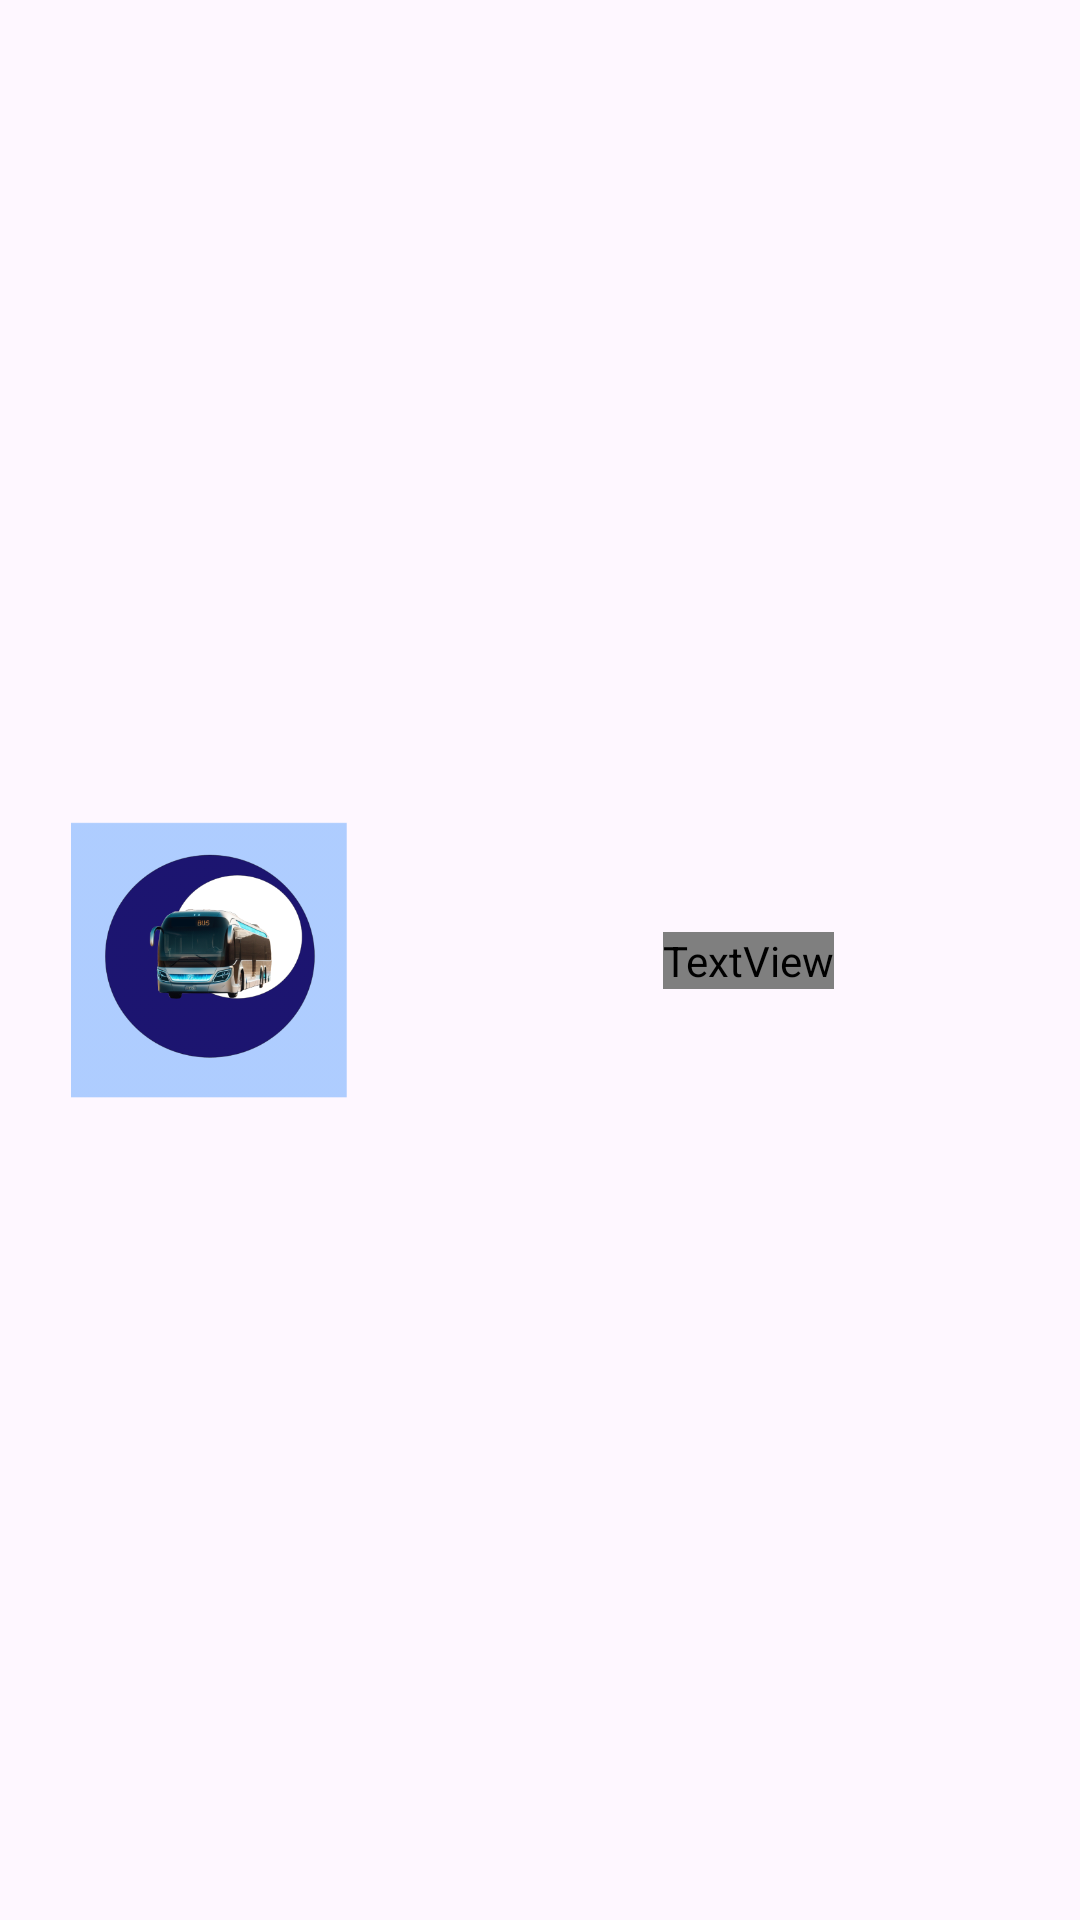

Here is an Android app screen rendered from its layout file. Give the layout XML and the strings, colors and styles it references.
<!-- AndroidManifest.xml: application theme Theme.TransitOne -->
<!-- res/layout/header.xml -->
<?xml version="1.0" encoding="utf-8"?>
<androidx.constraintlayout.widget.ConstraintLayout xmlns:android="http://schemas.android.com/apk/res/android"
    xmlns:app="http://schemas.android.com/apk/res-auto"
    xmlns:tools="http://schemas.android.com/tools"
    android:layout_width="match_parent"
    android:layout_height="200dp"
    android:orientation="vertical"
    android:background="@drawable/blue"
    android:gravity="bottom"
    app:menu="@menu/side_scroll">

    <ImageView
        android:id="@+id/imageView3"
        android:layout_width="139dp"
        android:layout_height="112dp"
        android:padding="10dp"
        android:src="@drawable/logo"
        app:layout_constraintBottom_toBottomOf="parent"
        app:layout_constraintEnd_toEndOf="parent"
        app:layout_constraintHorizontal_bias="0.0"
        app:layout_constraintStart_toStartOf="parent"
        app:layout_constraintTop_toTopOf="parent" />

    <TextView
        android:id="@+id/textView2"
        android:layout_width="wrap_content"
        android:layout_height="wrap_content"
        android:fontFamily="@font/aclonica"
        android:text="TRANSIT ONE"
        android:textColor="@color/white"
        android:textSize="30sp"
        app:layout_constraintBottom_toBottomOf="parent"
        app:layout_constraintEnd_toEndOf="parent"
        app:layout_constraintStart_toEndOf="@+id/imageView3"
        app:layout_constraintTop_toTopOf="parent" />


</androidx.constraintlayout.widget.ConstraintLayout>
<!-- resources referenced by this layout -->
<resources>
  <color name="white">#EAEAEA</color>
  <!-- drawable logo: png bitmap (drawable, 57215 bytes) -->
  <style name="Theme.TransitOne" parent="Base.Theme.TransitOne" />
  <style name="Base.Theme.TransitOne" parent="Theme.Material3.DayNight.NoActionBar">
          
          
      </style>
</resources>
